Labelled photos from "data", an image-classification folder in fletcherd3/Antarctic-Snowstorm-Classification. The possible labels are: clear, storm.

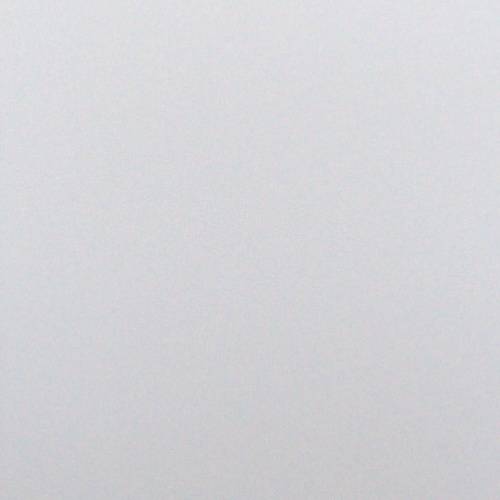
Label: storm

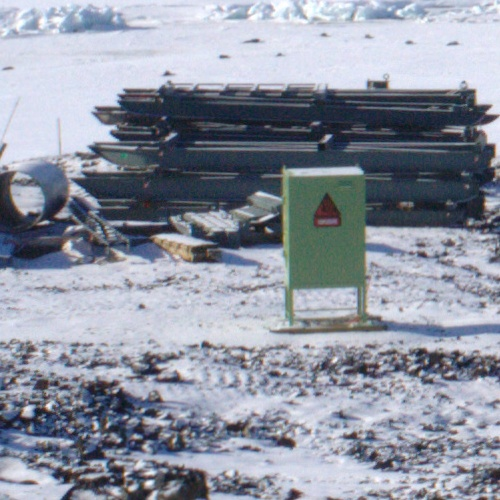
Label: clear

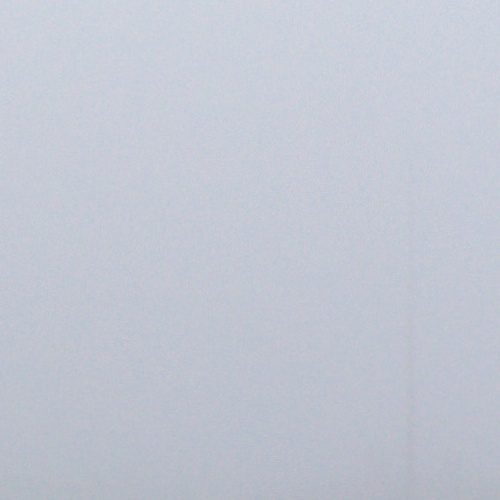
Label: storm

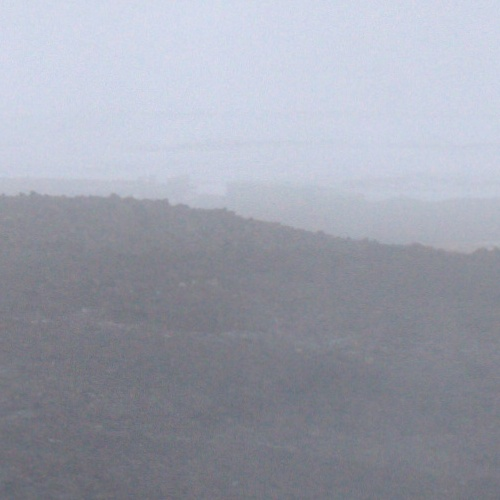
Label: storm

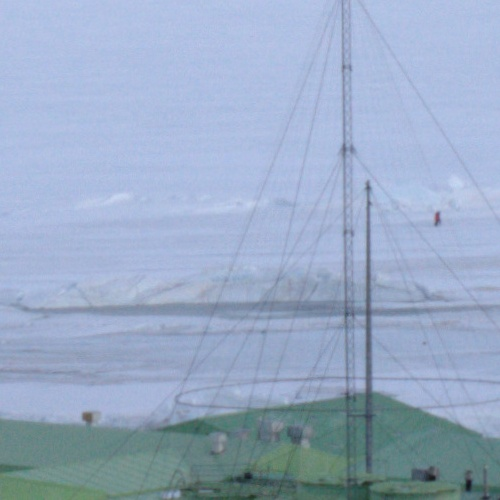
Label: clear

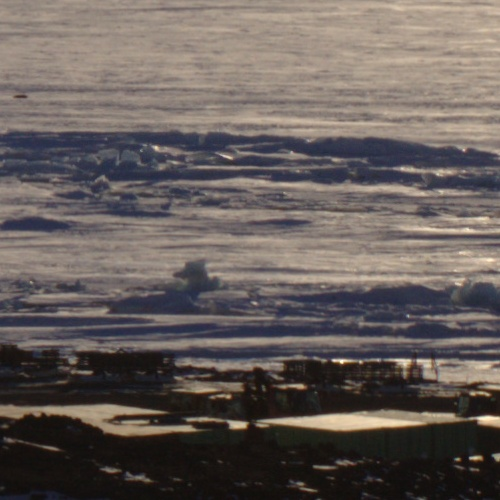
Label: clear
